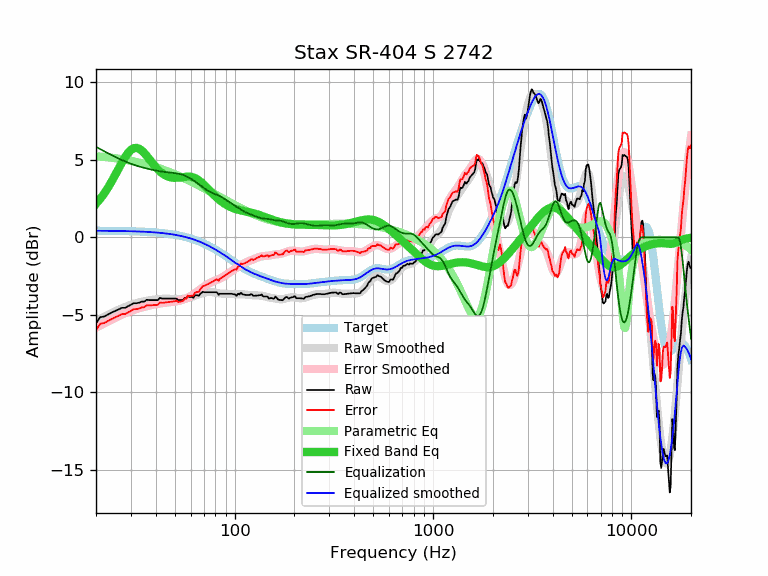

The data file committed next to this chart (first rows):
frequency, raw, error, smoothed, error_smoothed, equalization, parametric_eq, equalized_raw, equalized_smoothed, target
20, -5.56, -5.99, -5.42, -5.84, 5.84, 2.17, 0.28, 0.43, 0.43
21, -5.15, -5.58, -5.27, -5.69, 5.69, 2.49, 0.54, 0.42, 0.42
22, -5.11, -5.53, -5.13, -5.56, 5.56, 2.84, 0.45, 0.42, 0.42
23, -4.98, -5.40, -5.01, -5.43, 5.43, 3.21, 0.45, 0.42, 0.42
24, -4.85, -5.27, -4.89, -5.31, 5.31, 3.61, 0.45, 0.42, 0.42
25, -4.75, -5.17, -4.78, -5.19, 5.19, 4.03, 0.44, 0.42, 0.41
26, -4.65, -5.06, -4.67, -5.09, 5.09, 4.44, 0.44, 0.41, 0.41
27, -4.55, -4.96, -4.58, -4.99, 4.99, 4.82, 0.44, 0.41, 0.41
28, -4.55, -4.95, -4.50, -4.90, 4.90, 5.17, 0.35, 0.40, 0.40
29, -4.45, -4.85, -4.42, -4.82, 4.82, 5.45, 0.37, 0.40, 0.40
30, -4.35, -4.75, -4.36, -4.75, 4.75, 5.65, 0.40, 0.39, 0.39
31, -4.25, -4.64, -4.30, -4.69, 4.69, 5.76, 0.43, 0.39, 0.39
32, -4.25, -4.63, -4.24, -4.63, 4.63, 5.78, 0.38, 0.38, 0.38
33, -4.22, -4.60, -4.20, -4.58, 4.58, 5.72, 0.35, 0.38, 0.38
34, -4.15, -4.52, -4.16, -4.53, 4.53, 5.61, 0.38, 0.37, 0.37
35, -4.15, -4.51, -4.12, -4.48, 4.48, 5.45, 0.33, 0.36, 0.36
36, -4.03, -4.39, -4.09, -4.45, 4.45, 5.26, 0.41, 0.35, 0.35
37, -4.05, -4.40, -4.06, -4.41, 4.41, 5.07, 0.36, 0.35, 0.35
38, -4.05, -4.39, -4.04, -4.38, 4.38, 4.88, 0.33, 0.34, 0.34
39, -4.05, -4.38, -4.02, -4.35, 4.35, 4.70, 0.29, 0.33, 0.33
40, -4.05, -4.37, -4.00, -4.32, 4.32, 4.53, 0.27, 0.32, 0.32
41, -4.05, -4.36, -3.99, -4.29, 4.29, 4.39, 0.24, 0.30, 0.30
42, -3.91, -4.20, -3.98, -4.27, 4.27, 4.26, 0.36, 0.29, 0.29
43, -3.95, -4.23, -3.97, -4.25, 4.25, 4.15, 0.30, 0.28, 0.28
44, -3.95, -4.22, -3.96, -4.23, 4.23, 4.06, 0.28, 0.27, 0.27
45, -3.95, -4.20, -3.96, -4.21, 4.21, 3.98, 0.26, 0.25, 0.25
46, -3.95, -4.19, -3.96, -4.20, 4.20, 3.93, 0.25, 0.24, 0.24
47, -3.95, -4.17, -3.97, -4.19, 4.19, 3.89, 0.23, 0.22, 0.22
48, -3.95, -4.15, -3.97, -4.17, 4.17, 3.86, 0.22, 0.20, 0.20
49, -3.95, -4.13, -3.98, -4.16, 4.16, 3.85, 0.21, 0.18, 0.18
50, -3.95, -4.12, -3.98, -4.15, 4.15, 3.84, 0.19, 0.16, 0.17
51, -3.96, -4.11, -3.98, -4.13, 4.13, 3.85, 0.17, 0.15, 0.15
52, -4.05, -4.18, -3.98, -4.11, 4.11, 3.85, 0.06, 0.12, 0.12
53, -4.05, -4.15, -3.98, -4.09, 4.09, 3.87, 0.03, 0.10, 0.10
54, -4.05, -4.13, -3.98, -4.06, 4.06, 3.88, 0.01, 0.08, 0.08
55, -4.05, -4.11, -3.97, -4.02, 4.02, 3.90, -0.03, 0.06, 0.06
56, -3.91, -3.94, -3.95, -3.99, 3.99, 3.91, 0.07, 0.03, 0.03
57, -3.95, -3.96, -3.94, -3.94, 3.94, 3.92, -0.01, 0.01, 0.01
58, -3.78, -3.76, -3.92, -3.90, 3.90, 3.92, 0.12, -0.02, -0.02
59, -3.85, -3.80, -3.89, -3.85, 3.85, 3.92, -0.01, -0.05, -0.05
60, -3.85, -3.78, -3.87, -3.79, 3.79, 3.91, -0.06, -0.07, -0.07
61, -3.85, -3.75, -3.84, -3.73, 3.73, 3.89, -0.12, -0.10, -0.10
62, -3.91, -3.78, -3.81, -3.67, 3.67, 3.86, -0.24, -0.13, -0.13
63, -3.74, -3.58, -3.78, -3.61, 3.61, 3.83, -0.13, -0.16, -0.16
64, -3.74, -3.55, -3.75, -3.55, 3.55, 3.79, -0.19, -0.20, -0.19
65, -3.74, -3.51, -3.71, -3.49, 3.49, 3.74, -0.25, -0.23, -0.23
66, -3.78, -3.52, -3.68, -3.42, 3.42, 3.68, -0.36, -0.26, -0.26
67, -3.65, -3.36, -3.65, -3.36, 3.36, 3.61, -0.29, -0.29, -0.29
68, -3.59, -3.26, -3.62, -3.30, 3.30, 3.55, -0.30, -0.33, -0.33
69, -3.51, -3.15, -3.60, -3.23, 3.23, 3.47, -0.28, -0.36, -0.36
70, -3.54, -3.14, -3.58, -3.18, 3.18, 3.40, -0.36, -0.40, -0.40
71, -3.54, -3.10, -3.56, -3.12, 3.12, 3.32, -0.42, -0.44, -0.44
72, -3.54, -3.07, -3.54, -3.07, 3.07, 3.24, -0.47, -0.47, -0.47
73, -3.54, -3.03, -3.53, -3.02, 3.02, 3.16, -0.52, -0.51, -0.51
74, -3.54, -2.99, -3.53, -2.98, 2.98, 3.08, -0.56, -0.55, -0.55
75, -3.54, -2.95, -3.53, -2.94, 2.94, 3.01, -0.60, -0.59, -0.59
76, -3.54, -2.91, -3.53, -2.90, 2.90, 2.93, -0.64, -0.63, -0.63
77, -3.54, -2.87, -3.54, -2.87, 2.87, 2.86, -0.67, -0.67, -0.67
78, -3.54, -2.83, -3.55, -2.84, 2.84, 2.78, -0.70, -0.71, -0.71
79, -3.54, -2.79, -3.56, -2.81, 2.81, 2.71, -0.73, -0.75, -0.75
... 553 more rows
